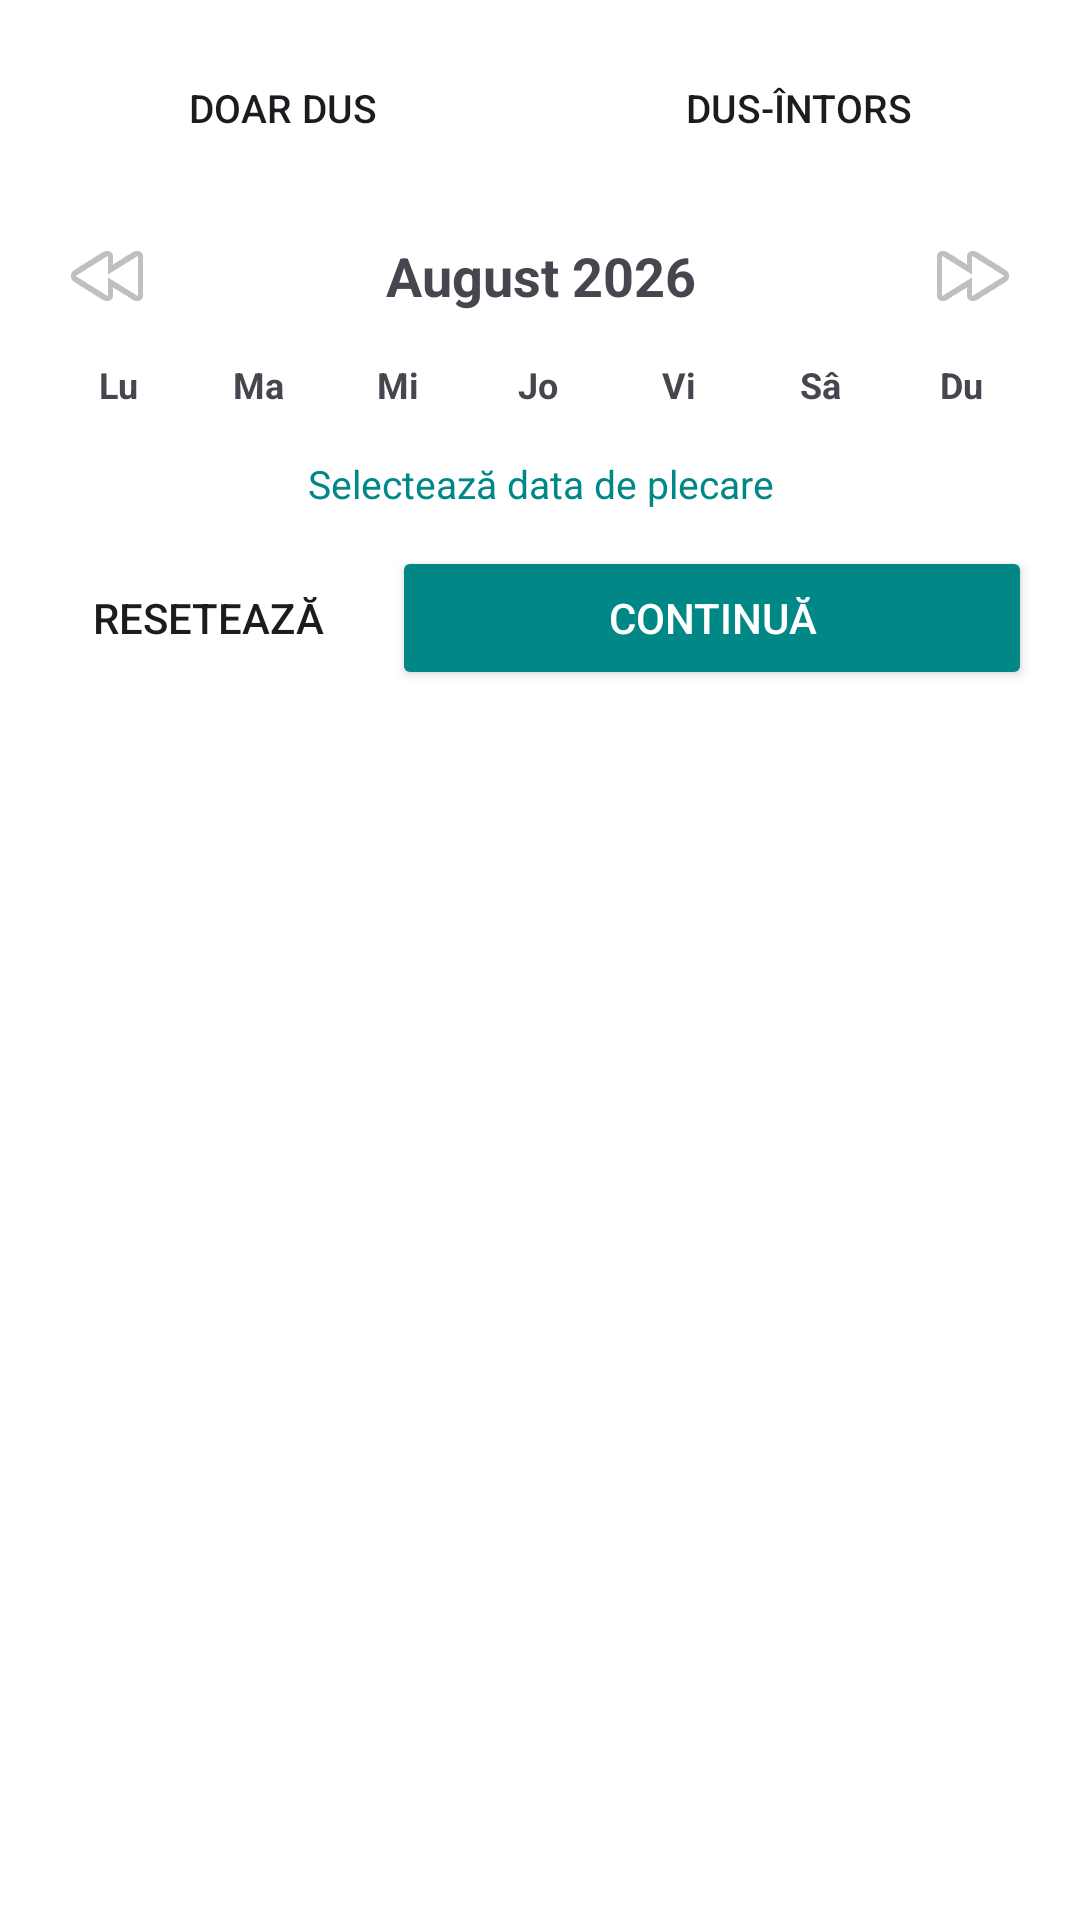

Reconstruct the res/layout file that produces this screen, plus the resources it refers to.
<!-- AndroidManifest.xml: application theme Theme.AirlineReservationsApp -->
<!-- res/layout/sheet_calendar.xml -->
<?xml version="1.0" encoding="utf-8"?>

<LinearLayout xmlns:android="http://schemas.android.com/apk/res/android"
    android:layout_width="match_parent"
    android:layout_height="wrap_content"
    android:orientation="vertical"
    android:padding="16dp"
    android:background="@android:color/white">

    
    <LinearLayout
        android:layout_width="match_parent"
        android:layout_height="wrap_content"
        android:orientation="horizontal"
        android:gravity="center"
        android:layout_marginBottom="16dp">

        <Button
            android:id="@+id/btnOneway"
            android:layout_width="0dp"
            android:layout_height="40dp"
            android:layout_weight="1"
            android:text="Doar dus"
            android:textSize="13sp"
            android:layout_marginEnd="8dp"
            android:backgroundTint="@android:color/transparent"
            style="@style/Widget.AppCompat.Button.Borderless"/>

        <Button
            android:id="@+id/btnRoundtrip"
            android:layout_width="0dp"
            android:layout_height="40dp"
            android:layout_weight="1"
            android:text="Dus-întors"
            android:textSize="13sp"
            android:layout_marginStart="8dp"
            android:backgroundTint="@android:color/transparent"
            style="@style/Widget.AppCompat.Button.Borderless"/>

    </LinearLayout>

    
    <LinearLayout
        android:layout_width="match_parent"
        android:layout_height="wrap_content"
        android:orientation="horizontal"
        android:gravity="center_vertical"
        android:layout_marginBottom="8dp">

        <ImageButton
            android:id="@+id/btnPrevMonth"
            android:layout_width="40dp"
            android:layout_height="40dp"
            android:src="@android:drawable/ic_media_rew"
            android:background="?attr/selectableItemBackgroundBorderless"/>

        <TextView
            android:id="@+id/tvMonthYear"
            android:layout_width="0dp"
            android:layout_height="wrap_content"
            android:layout_weight="1"
            android:gravity="center"
            android:textSize="18sp"
            android:textStyle="bold"
            android:text="August 2026"/>

        <ImageButton
            android:id="@+id/btnNextMonth"
            android:layout_width="40dp"
            android:layout_height="40dp"
            android:src="@android:drawable/ic_media_ff"
            android:background="?attr/selectableItemBackgroundBorderless"/>

    </LinearLayout>

    
    <LinearLayout
        android:layout_width="match_parent"
        android:layout_height="wrap_content"
        android:orientation="horizontal"
        android:layout_marginBottom="4dp">

        <TextView android:layout_width="0dp" android:layout_height="wrap_content"
            android:layout_weight="1" android:gravity="center" android:text="Lu"
            android:textStyle="bold" android:textSize="12sp"/>
        <TextView android:layout_width="0dp" android:layout_height="wrap_content"
            android:layout_weight="1" android:gravity="center" android:text="Ma"
            android:textStyle="bold" android:textSize="12sp"/>
        <TextView android:layout_width="0dp" android:layout_height="wrap_content"
            android:layout_weight="1" android:gravity="center" android:text="Mi"
            android:textStyle="bold" android:textSize="12sp"/>
        <TextView android:layout_width="0dp" android:layout_height="wrap_content"
            android:layout_weight="1" android:gravity="center" android:text="Jo"
            android:textStyle="bold" android:textSize="12sp"/>
        <TextView android:layout_width="0dp" android:layout_height="wrap_content"
            android:layout_weight="1" android:gravity="center" android:text="Vi"
            android:textStyle="bold" android:textSize="12sp"/>
        <TextView android:layout_width="0dp" android:layout_height="wrap_content"
            android:layout_weight="1" android:gravity="center" android:text="Sâ"
            android:textStyle="bold" android:textSize="12sp"/>
        <TextView android:layout_width="0dp" android:layout_height="wrap_content"
            android:layout_weight="1" android:gravity="center" android:text="Du"
            android:textStyle="bold" android:textSize="12sp"/>

    </LinearLayout>

    
    <androidx.recyclerview.widget.RecyclerView
        android:id="@+id/rvCalendar"
        android:layout_width="match_parent"
        android:layout_height="wrap_content"
        android:layout_marginBottom="12dp"/>

    
    <TextView
        android:id="@+id/tvSelectionInfo"
        android:layout_width="match_parent"
        android:layout_height="wrap_content"
        android:gravity="center"
        android:textSize="13sp"
        android:textColor="@color/teal_700"
        android:layout_marginBottom="12dp"
        android:text="Selectează data de plecare"/>

    
    <LinearLayout
        android:layout_width="match_parent"
        android:layout_height="wrap_content"
        android:orientation="horizontal">

        <Button
            android:id="@+id/btnReset"
            android:layout_width="0dp"
            android:layout_height="wrap_content"
            android:layout_weight="1"
            android:text="Resetează"
            android:layout_marginEnd="8dp"
            style="@style/Widget.AppCompat.Button.Borderless"/>

        <Button
            android:id="@+id/btnContinue"
            android:layout_width="0dp"
            android:layout_height="wrap_content"
            android:layout_weight="2"
            android:text="Continuă"
            android:backgroundTint="@color/teal_700"
            android:textColor="@android:color/white"/>

    </LinearLayout>

</LinearLayout>
<!-- resources referenced by this layout -->
<resources>
  <color name="teal_700">#FF018786</color>
  <style name="Theme.AirlineReservationsApp" parent="Base.Theme.AirlineReservationsApp" />
  <style name="Base.Theme.AirlineReservationsApp" parent="Theme.Material3.Light.NoActionBar">
          
          <item name="colorPrimary">@color/blue_dark</item>
          <item name="colorOnPrimary">@color/white</item>
          <item name="colorPrimaryContainer">@color/blue_pale</item>
          <item name="colorOnPrimaryContainer">@color/blue_dark</item>
  
          
          <item name="colorSecondary">@color/blue_main</item>
          <item name="colorOnSecondary">@color/white</item>
          <item name="colorSecondaryContainer">@color/blue_pale</item>
          <item name="colorOnSecondaryContainer">@color/blue_dark</item>
  
          
          <item name="colorTertiary">@color/blue_light</item>
          <item name="colorOnTertiary">@color/white</item>
  
          
          <item name="android:windowBackground">@color/white</item>
          <item name="colorSurface">@color/bg_card</item>
          <item name="colorOnSurface">@color/text_dark</item>
          <item name="colorSurfaceVariant">@color/blue_pale</item>
          <item name="colorOnSurfaceVariant">@color/blue_dark</item>
  
          
          <item name="android:statusBarColor">@color/blue_dark</item>
      </style>
  <color name="blue_dark">#006D77</color>
  <color name="white">#FFFFFF</color>
  <color name="blue_pale">#B8F0F0</color>
  <color name="blue_main">#0E9AAB</color>
  <color name="blue_light">#2EC4C4</color>
  <color name="bg_card">#F0FAFA</color>
  <color name="text_dark">#111111</color>
</resources>
